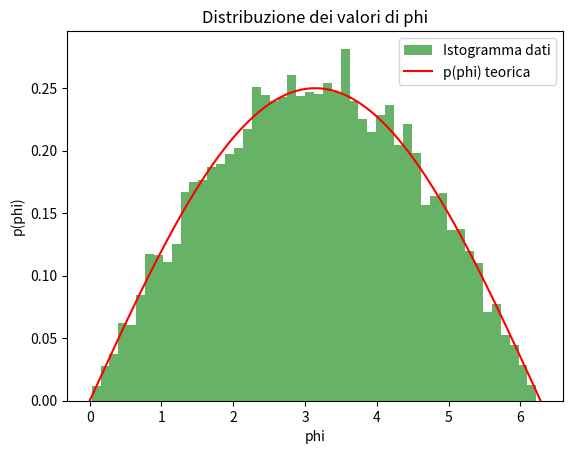
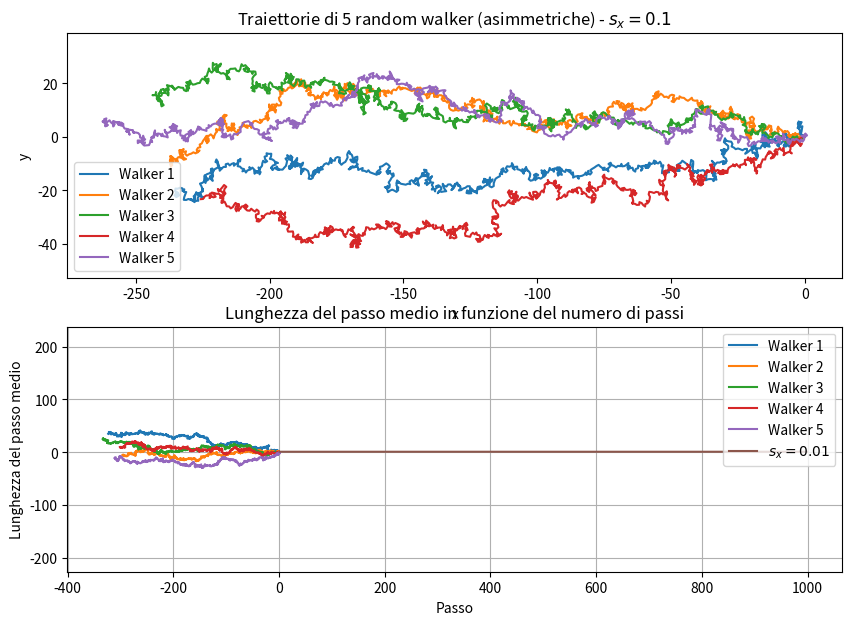

Write Python code to recreate these figures, in order.
import numpy as np
import matplotlib.pyplot as plt

def distribuzione_probabilita_phi(phi):

    return (1/4) * np.sin(phi / 2)

def calcola_cumulativa_inversa(s):
    # Calcolo dell'inversa della cumulativa C^(-1)(s)
    # C(phi) = 1/2 (1 - cos(phi/2))
    # C^(-1)(s) = 2 * arccos(1 - 2s)
    return 2 * np.arccos(1 - 2 * s)

# par
num_punti = 10000

# calcola la cumulativa inversa
s = np.random.uniform(0, 1, num_punti)
phi = calcola_cumulativa_inversa(s)

# istogramma per distribuzione con teoria
plt.hist(phi, bins=50, density=True, alpha=0.6, color='g', label="Istogramma dati")

phi_teorico = np.linspace(0, 2 * np.pi, 1000)
p_phi_teorico = distribuzione_probabilita_phi(phi_teorico)
plt.plot(phi_teorico, p_phi_teorico, color='r', label="p(phi) teorica")
plt.xlabel("phi")
plt.ylabel("p(phi)")
plt.legend()
plt.title("Distribuzione dei valori di phi")
plt.show()

num_passi = 1000
num_camminatori = 5
x = np.zeros((num_camminatori, num_passi))
y = np.zeros((num_camminatori, num_passi))

s_x = 0.1 # spostamento costante verso DX

# parto da (0,0)
for i in range(1, num_passi):
    phi = calcola_cumulativa_inversa(np.random.uniform(0, 1, num_camminatori))
    x[:, i] = x[:, i-1] + np.cos(phi) + s_x
    y[:, i] = y[:, i-1] + np.sin(phi)

plt.figure(figsize=(10, 7))
plt.subplot(2,1,1)
for i in range(num_camminatori):
    plt.plot(x[i], y[i], label=f"Walker {i+1}")

plt.xlabel("x")
plt.ylabel("y")
plt.title(r"Traiettorie di 5 random walker (asimmetriche) - $s_x=0.1$")
plt.legend()
plt.axis('equal')

s_x = 0.01 # s

for i in range(1, num_passi):
    phi = calcola_cumulativa_inversa(np.random.uniform(0, 1, num_camminatori))
    x[:, i] = x[:, i-1] + np.cos(phi) + s_x
    y[:, i] = y[:, i-1] + np.sin(phi)

plt.subplot(2,1,2)
for i in range(num_camminatori):
    plt.plot(x[i], y[i], label=f"Walker {i+1}")

plt.xlabel("x")
plt.ylabel("y")
plt.title(r"Traiettorie di 5 random walker (asimmetriche) - $s_x=0.01$")
plt.legend()
plt.axis('equal')
plt.show()

# lunghezza dei passi per ogni camminatore
passi = np.zeros(num_passi - 1)
for i in range(1, num_passi):
    dx = x[:, i] - x[:, i-1]  
    dy = y[:, i] - y[:, i-1] 
    passi[i-1] = np.mean(np.sqrt(dx**2 + dy**2))  # lunghezza del passo medio

# Grafico della lunghezza del passo medio
plt.plot(range(1, num_passi), passi, label="$s_x=0.01$")
plt.xlabel("Passo")
plt.ylabel("Lunghezza del passo medio")
plt.legend()
plt.title("Lunghezza del passo medio in funzione del numero di passi")
plt.grid()
plt.show()